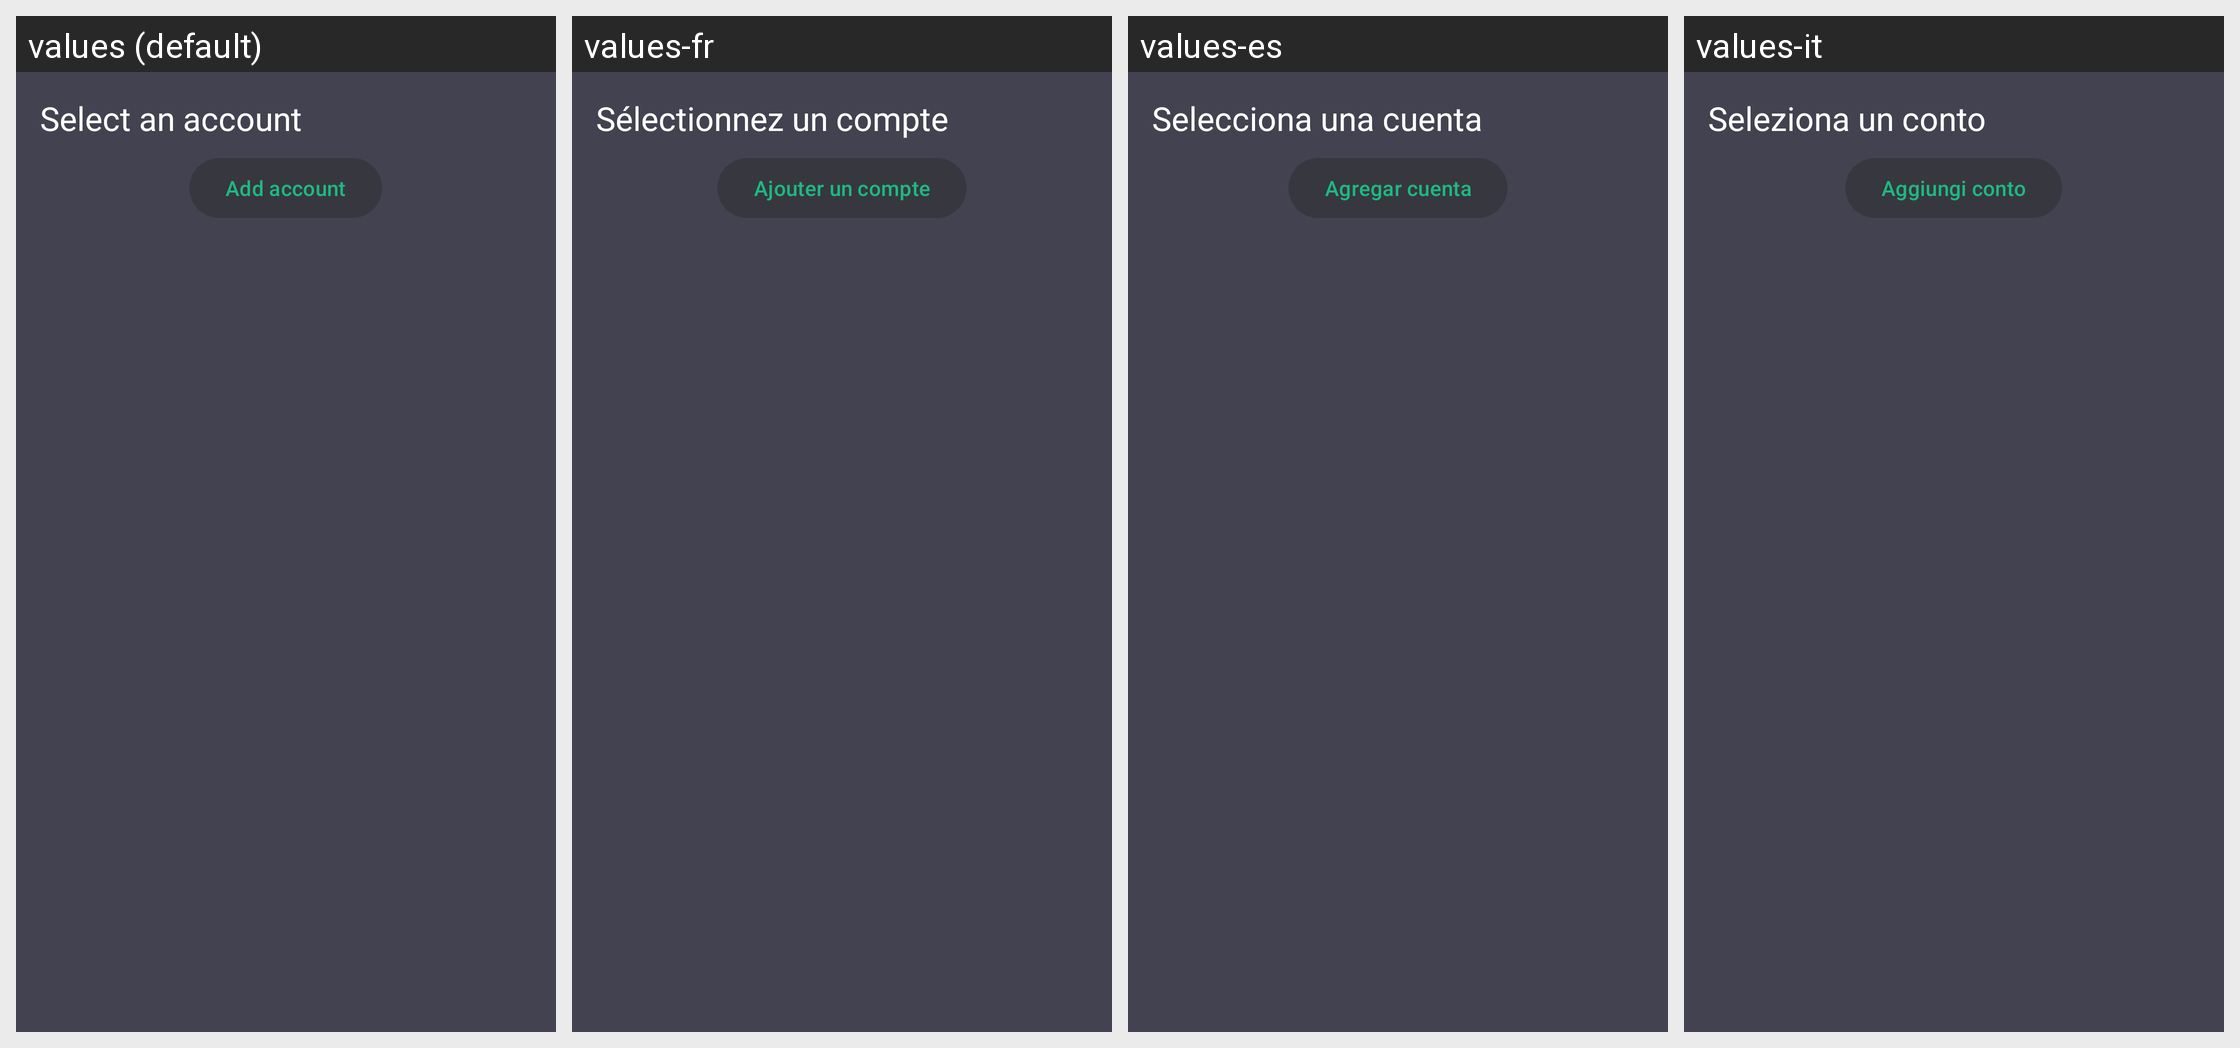

Strings drawn on this Android screen and how each of the app's shown locales translates them:
Android screen res/layout/fragment_account_bottom_sheet.xml rendered under 4 locales, left to right: values (default), values-fr, values-es, values-it. Device: Nexus 5 (rendered at 1080×1920; each locale shown at half size, 540×960, under a caption strip naming it); theme Theme.BasicCashFlow.
Other locales in the repository, not shown: values-ar, values-hi, values-ru, values-zh.
Strings drawn on this screen, with the default value and each locale's value (text and hints the layout hard-codes, and strings that could not be matched under every locale, appear in the picture but are not listed):

seleziona_un_conto
  values: Select an account
  values-fr: Sélectionnez un compte
  values-es: Selecciona una cuenta
  values-it: Seleziona un conto

aggiungi_conto
  values: Add account
  values-fr: Ajouter un compte
  values-es: Agregar cuenta
  values-it: Aggiungi conto
